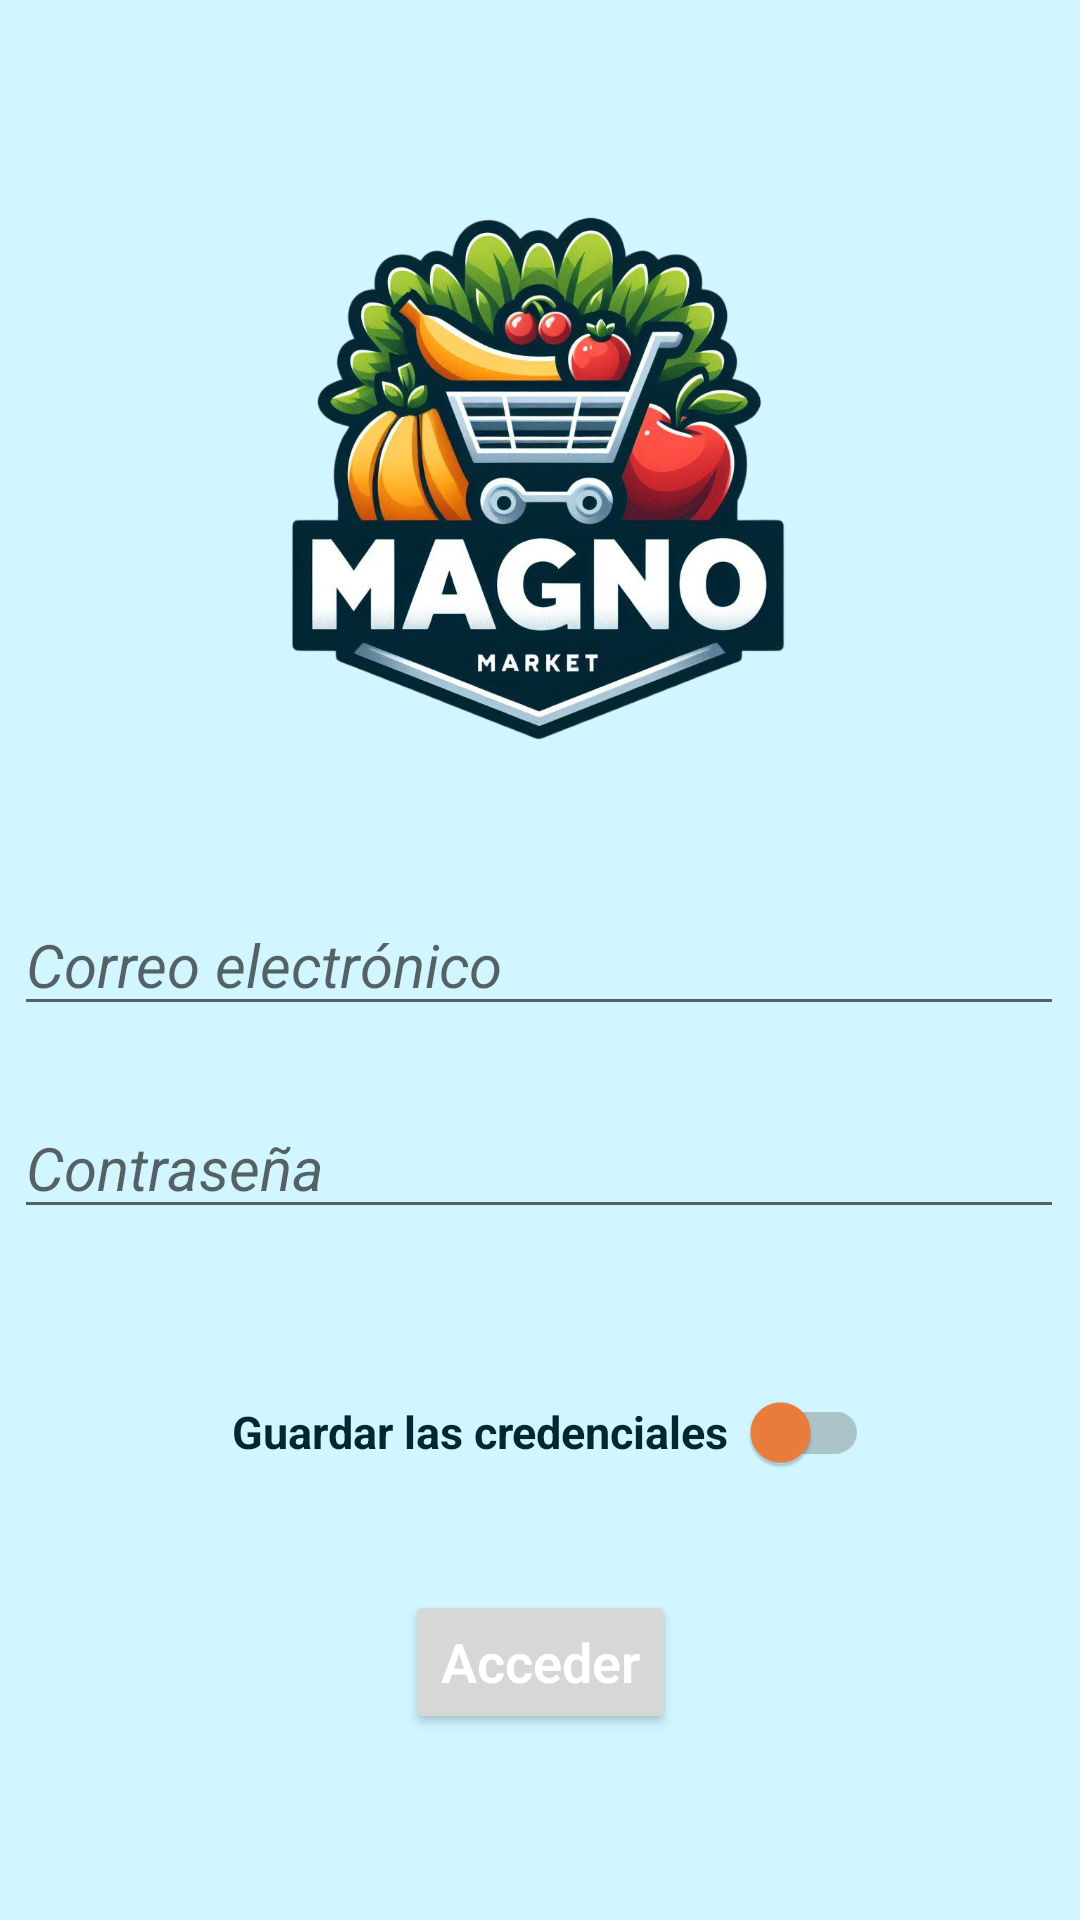

Layout XML and referenced resources for this Android screen:
<!-- AndroidManifest.xml: application theme Theme.MagNoMarket -->
<!-- res/layout/activity_login.xml -->
<?xml version="1.0" encoding="utf-8"?>
<androidx.constraintlayout.widget.ConstraintLayout xmlns:android="http://schemas.android.com/apk/res/android"
    xmlns:app="http://schemas.android.com/apk/res-auto"
    xmlns:tools="http://schemas.android.com/tools"
    android:id="@+id/login"
    android:layout_width="match_parent"
    android:layout_height="match_parent"
    android:background="@color/background"
    tools:context=".Login">


    <ImageView
        android:id="@+id/imageView2"
        android:layout_width="247dp"
        android:layout_height="240dp"
        app:layout_constraintBottom_toBottomOf="parent"
        app:layout_constraintEnd_toEndOf="parent"
        app:layout_constraintStart_toStartOf="parent"
        app:layout_constraintTop_toTopOf="parent"
        app:layout_constraintVertical_bias="0.093"
        app:srcCompat="@drawable/logofinal" />

    <EditText
        android:id="@+id/contrasena"
        style="@style/Login"
        android:layout_width="350dp"
        android:layout_height="wrap_content"
        android:autofillHints="@string/prompt_contrasena"
        android:hint="@string/prompt_contrasena"
        android:imeOptions="actionDone"
        android:inputType="textPassword"
        android:selectAllOnFocus="true"
        app:layout_constraintBottom_toBottomOf="parent"
        app:layout_constraintEnd_toEndOf="parent"
        app:layout_constraintHorizontal_bias="0.475"
        app:layout_constraintStart_toStartOf="parent"
        app:layout_constraintTop_toBottomOf="@+id/correoElectronico"
        app:layout_constraintVertical_bias="0.093" />

    <Button
        android:id="@+id/btnAcceder"
        style="@style/Button"
        android:layout_width="wrap_content"
        android:layout_height="wrap_content"
        android:layout_gravity="start"
        android:enabled="true"
        android:fontFamily="sans-serif-light"
        android:text="@string/btnAcceder"
        android:textColor="@color/white"
        android:textSize="18sp"
        android:textStyle="bold"
        app:layout_constraintBottom_toBottomOf="parent"
        app:layout_constraintEnd_toEndOf="parent"
        app:layout_constraintStart_toStartOf="parent"
        app:layout_constraintTop_toBottomOf="@+id/switchSaveCredentials"
        app:layout_constraintVertical_bias="0.308" />

    <androidx.appcompat.widget.SwitchCompat
        android:id="@+id/switchSaveCredentials"
        style="@style/CustomizedSwitch"
        android:layout_width="220dp"
        android:layout_height="50dp"
        android:checked="false"
        android:text="@string/switchSaveCredentials"
        android:textAlignment="center"
        android:textAppearance="@style/TextView"
        android:textColor="@color/dark_blue_lighter_seethrough"
        android:textSize="15sp"
        android:textStyle="bold"
        android:theme="@style/CustomizedSwitch"
        android:typeface="sans"
        android:visibility="visible"
        app:layout_constraintBottom_toBottomOf="parent"
        app:layout_constraintEnd_toEndOf="parent"
        app:layout_constraintHorizontal_bias="0.497"
        app:layout_constraintStart_toStartOf="parent"
        app:layout_constraintTop_toBottomOf="@+id/contrasena"
        app:layout_constraintVertical_bias="0.236"
        tools:ignore="TextSizeCheck" />

    <EditText
        android:id="@+id/correoElectronico"
        style="@style/Login"
        android:layout_width="350dp"
        android:layout_height="wrap_content"
        android:autofillHints="@string/prompt_correo"
        android:hint="@string/prompt_correo"
        android:selectAllOnFocus="true"
        android:textAppearance="@style/TextView"
        app:layout_constraintBottom_toBottomOf="parent"
        app:layout_constraintEnd_toEndOf="parent"
        app:layout_constraintHorizontal_bias="0.475"
        app:layout_constraintStart_toStartOf="parent"
        app:layout_constraintTop_toTopOf="parent" />
</androidx.constraintlayout.widget.ConstraintLayout>
<!-- resources referenced by this layout -->
<resources>
  <color name="background">#D1F6FF</color>
  <color name="white">#FFFFFFFF</color>
  <!-- drawable logofinal: png bitmap (drawable, 684891 bytes) -->
  <string name="btnAcceder" translatable="false">Acceder</string>
  <string name="prompt_contrasena" translatable="false">Contraseña</string>
  <string name="prompt_correo" translatable="false">Correo electrónico</string>
  <string name="switchSaveCredentials" translatable="false">Guardar las credenciales</string>
  <style name="Button" parent="Theme.AppCompat.Light">
          <item name="android:capitalize">none</item>
          <item name="android:textColor">@color/white</item>
          <item name="android:textSize">22sp</item>
      </style>
  <style name="CustomizedSwitch" parent="Theme.AppCompat.Light">
          <item name="colorControlActivated">@color/verde</item>
          <item name="colorSwitchThumbNormal">@color/naranja</item>
          <item name="android:colorForeground">@color/grey</item>
          <item name="android:textSize">14sp</item>
          <item name="android:fontFamily">sans-serif</item>
          <item name="android:textColor">@color/dark_blue</item>
      </style>
  <style name="Login">
          <item name="android:textColor">@color/grey</item>
          <item name="android:textSize">20sp</item>
          <item name="android:textStyle">italic</item>
      </style>
  <style name="TextView">
          <item name="android:fontFamily">sans-serif</item>
          <item name="android:textColor">@color/dark_blue</item>
          <item name="android:textSize">20sp</item>
      </style>
  <style name="Theme.MagNoMarket" parent="Theme.MaterialComponents.DayNight.DarkActionBar">
          
          <item name="colorPrimary">@color/dark_blue_lighter</item>
          <item name="colorPrimaryVariant">@color/dark_blue</item>
          <item name="colorOnPrimary">@color/background</item>
          
          <item name="colorSecondary">@color/dark_blue_lighter</item>
          <item name="colorSecondaryVariant">@color/teal_700</item>
          <item name="colorOnSecondary">@color/black</item>
          
          <item name="android:statusBarColor">?attr/colorPrimaryVariant</item>
          
      </style>
  <color name="naranja">#EE7E3E</color>
  <color name="grey">#515151</color>
  <color name="dark_blue">#022632</color>
  <color name="dark_blue_lighter">#083B4C</color>
  <color name="teal_700">#FF018786</color>
  <color name="black">#FF000000</color>
</resources>
